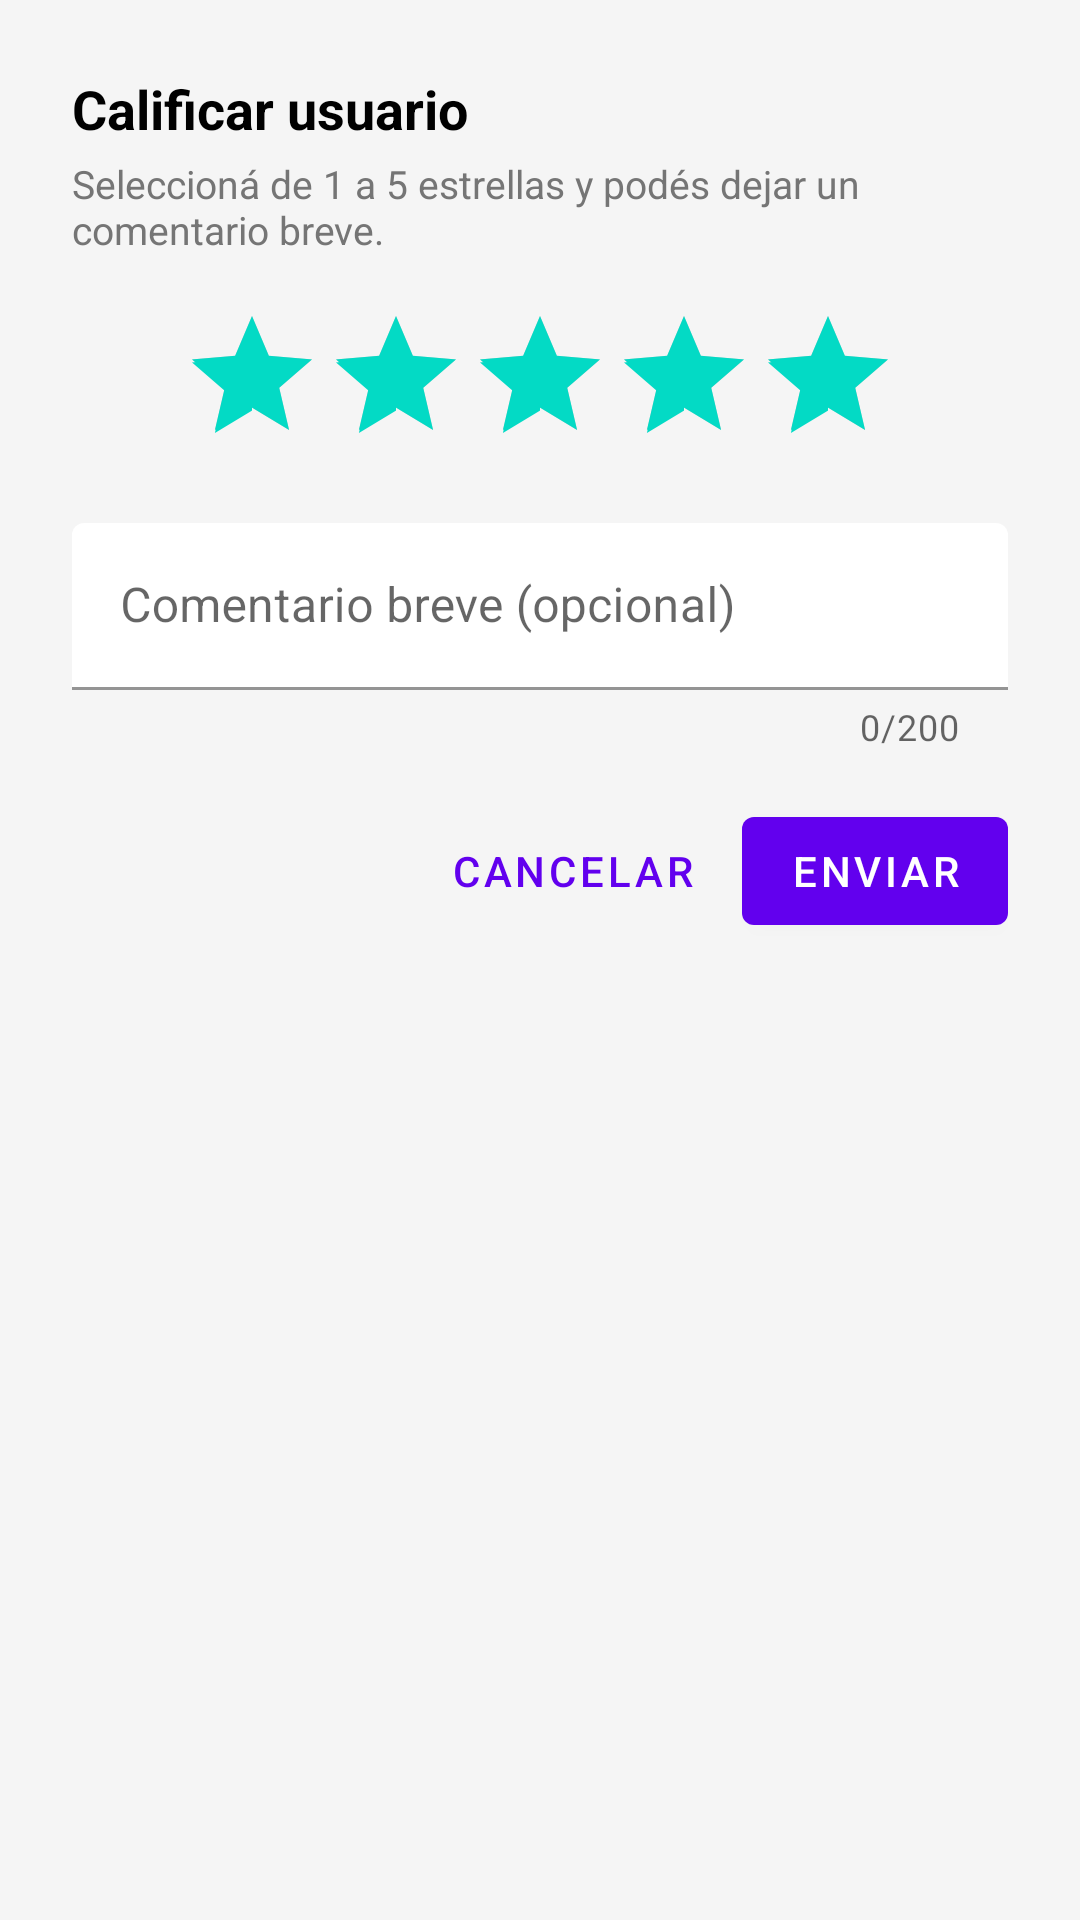

Layout XML and referenced resources for this Android screen:
<!-- AndroidManifest.xml: application theme Theme.TPRondaGrupo2 -->
<!-- res/layout/dialog_calificar.xml -->
<?xml version="1.0" encoding="utf-8"?>
<LinearLayout xmlns:android="http://schemas.android.com/apk/res/android"
    xmlns:app="http://schemas.android.com/apk/res-auto"
    android:layout_width="match_parent"
    android:layout_height="wrap_content"
    android:orientation="vertical"
    android:padding="24dp">

    <TextView
        android:id="@+id/tvTituloDialogCalificar"
        android:layout_width="match_parent"
        android:layout_height="wrap_content"
        android:text="Calificar usuario"
        android:textColor="@color/black"
        android:textSize="18sp"
        android:textStyle="bold" />

    <TextView
        android:id="@+id/tvSubtituloCalificar"
        android:layout_width="match_parent"
        android:layout_height="wrap_content"
        android:layout_marginTop="4dp"
        android:text="Seleccioná de 1 a 5 estrellas y podés dejar un comentario breve."
        android:textColor="#757575"
        android:textSize="13sp" />

    <RatingBar
        android:id="@+id/rbEstrellas"
        style="?android:attr/ratingBarStyle"
        android:layout_width="wrap_content"
        android:layout_height="wrap_content"
        android:layout_gravity="center_horizontal"
        android:layout_marginVertical="16dp"
        android:isIndicator="false"
        android:numStars="5"
        android:rating="5"
        android:stepSize="1.0" />

    <com.google.android.material.textfield.TextInputLayout
        style="@style/Ronda.TextInputLayout"
        android:layout_width="match_parent"
        android:layout_height="wrap_content"
        app:counterEnabled="true"
        app:counterMaxLength="200">

        <com.google.android.material.textfield.TextInputEditText
            android:id="@+id/etComentarioCalificacion"
            android:layout_width="match_parent"
            android:layout_height="wrap_content"
            android:hint="Comentario breve (opcional)"
            android:inputType="textMultiLine"
            android:maxLength="500"
            android:maxLines="3" />

    </com.google.android.material.textfield.TextInputLayout>

    <LinearLayout
        android:layout_width="match_parent"
        android:layout_height="wrap_content"
        android:layout_marginTop="16dp"
        android:gravity="end"
        android:orientation="horizontal">

        <com.google.android.material.button.MaterialButton
            android:id="@+id/btnCancelarCalificar"
            style="@style/Widget.MaterialComponents.Button.TextButton"
            android:layout_width="wrap_content"
            android:layout_height="wrap_content"
            android:text="Cancelar" />

        <com.google.android.material.button.MaterialButton
            android:id="@+id/btnEnviarCalificacion"
            style="@style/Widget.MaterialComponents.Button"
            android:layout_width="wrap_content"
            android:layout_height="wrap_content"
            android:layout_marginStart="8dp"
            android:text="Enviar" />

    </LinearLayout>

</LinearLayout>
<!-- resources referenced by this layout -->
<resources>
  <color name="black">#FF000000</color>
  <style name="Ronda.TextInputLayout" parent="Widget.MaterialComponents.TextInputLayout.FilledBox">
          <item name="boxBackgroundColor">@android:color/transparent</item>
          <item name="boxStrokeColor">?attr/colorPrimary</item>
          <item name="hintTextColor">?attr/colorPrimary</item>
          <item name="boxStrokeWidth">1dp</item>
          <item name="boxStrokeWidthFocused">2dp</item>
      </style>
  <style name="Theme.TPRondaGrupo2" parent="Theme.MaterialComponents.DayNight.NoActionBar">
          
          <item name="colorPrimary">@color/purple_500</item>
          <item name="colorPrimaryVariant">@color/purple_700</item>
          <item name="colorOnPrimary">@color/white</item>
          
          <item name="colorSecondary">@color/teal_200</item>
          <item name="colorSecondaryVariant">@color/teal_700</item>
          <item name="colorOnSecondary">@color/black</item>
          
          <item name="android:statusBarColor">?attr/colorPrimaryVariant</item>
          
          <item name="colorSurface">@color/white</item>
          <item name="colorOnSurface">@color/black</item>
          <item name="android:colorBackground">#F5F5F5</item>
          <item name="colorOnBackground">@color/black</item>
          <item name="android:windowBackground">?android:attr/colorBackground</item>
      </style>
  <color name="purple_500">#FF6200EE</color>
  <color name="purple_700">#FF3700B3</color>
  <color name="white">#FFFFFFFF</color>
  <color name="teal_200">#FF03DAC5</color>
  <color name="teal_700">#FF018786</color>
</resources>
